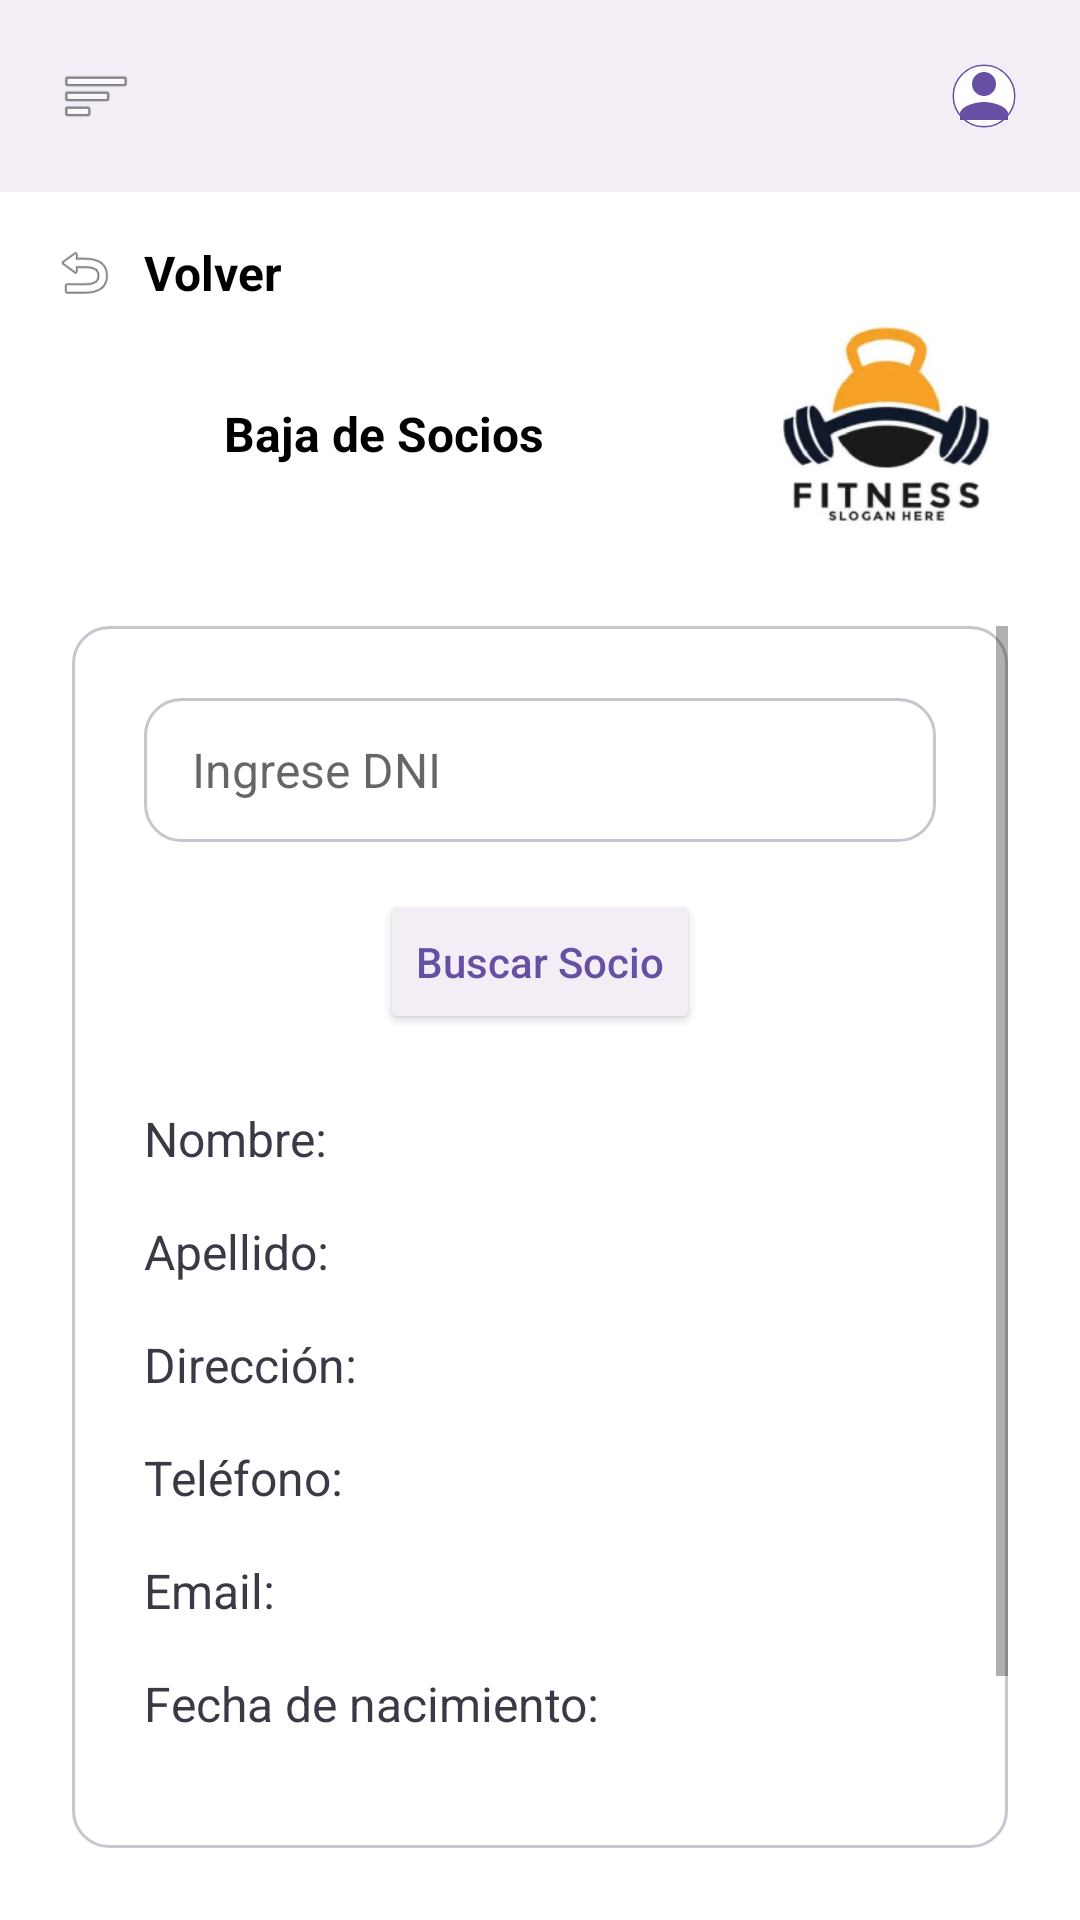

The Android layout XML behind this screen, and the referenced resources:
<!-- AndroidManifest.xml: activity theme Theme.App_Club_Deportivo -->
<!-- res/layout/activity_baja_de_socios.xml -->
<?xml version="1.0" encoding="utf-8"?>
<androidx.constraintlayout.widget.ConstraintLayout xmlns:android="http://schemas.android.com/apk/res/android"
    xmlns:app="http://schemas.android.com/apk/res-auto"
    xmlns:tools="http://schemas.android.com/tools"
    android:layout_width="match_parent"
    android:layout_height="match_parent"
    android:background="#FFFFFF"
    tools:context=".BajaDeSociosActivity">

    <View
        android:id="@+id/header_bg"
        android:layout_width="match_parent"
        android:layout_height="64dp"
        android:background="#F3EEF5"
        app:layout_constraintTop_toTopOf="parent" />

    <ImageView
        android:id="@+id/btn_menu"
        android:layout_width="48dp"
        android:layout_height="48dp"
        android:layout_marginStart="8dp"
        android:padding="12dp"
        android:src="@android:drawable/ic_menu_sort_by_size"
        app:tint="#49454F"
        app:layout_constraintBottom_toBottomOf="@id/header_bg"
        app:layout_constraintStart_toStartOf="parent"
        app:layout_constraintTop_toTopOf="@id/header_bg" />

    <ImageView
        android:id="@+id/btn_profile"
        android:layout_width="48dp"
        android:layout_height="48dp"
        android:layout_marginEnd="8dp"
        android:padding="12dp"
        android:src="@drawable/ic_profile_placeholder"
        app:layout_constraintBottom_toBottomOf="@id/header_bg"
        app:layout_constraintEnd_toEndOf="parent"
        app:layout_constraintTop_toTopOf="@id/header_bg" />

    <LinearLayout
        android:id="@+id/btn_volver"
        android:layout_width="wrap_content"
        android:layout_height="wrap_content"
        android:layout_marginStart="16dp"
        android:layout_marginTop="16dp"
        android:orientation="horizontal"
        android:clickable="true"
        android:focusable="true"
        app:layout_constraintStart_toStartOf="parent"
        app:layout_constraintTop_toBottomOf="@id/header_bg">

        <ImageView
            android:layout_width="24dp"
            android:layout_height="match_parent"
            android:src="@android:drawable/ic_menu_revert"
            app:tint="#000000" />
        <TextView
            android:layout_width="wrap_content"
            android:layout_height="wrap_content"
            android:layout_marginStart="8dp"
            android:layout_gravity="center_vertical"
            android:text="Volver"
            android:textSize="16sp"
            android:textStyle="bold"
            android:textColor="#000000"/>
    </LinearLayout>

    <TextView
        android:id="@+id/tv_title"
        android:layout_width="wrap_content"
        android:layout_height="wrap_content"
        android:layout_marginTop="32dp"
        android:text="Baja de Socios"
        android:textColor="#000000"
        android:textSize="16sp"
        android:textStyle="bold"
        app:layout_constraintEnd_toStartOf="@+id/iv_logo"
        app:layout_constraintStart_toStartOf="parent"
        app:layout_constraintTop_toBottomOf="@id/btn_volver" />

    
    <ImageView
        android:id="@+id/iv_logo"
        android:layout_width="80dp"
        android:layout_height="80dp"
        android:layout_marginEnd="24dp"
        android:src="@drawable/img_logo_fitness"
        app:layout_constraintBottom_toBottomOf="@+id/tv_title"
        app:layout_constraintEnd_toEndOf="parent"
        app:layout_constraintTop_toTopOf="@+id/tv_title" />

    <ScrollView
        android:layout_width="0dp"
        android:layout_height="0dp"
        android:layout_margin="24dp"
        android:background="@drawable/card_border"
        android:fillViewport="true"
        app:layout_constraintBottom_toBottomOf="parent"
        app:layout_constraintEnd_toEndOf="parent"
        app:layout_constraintStart_toStartOf="parent"
        app:layout_constraintTop_toBottomOf="@id/iv_logo">

        <LinearLayout
            android:layout_width="match_parent"
            android:layout_height="wrap_content"
            android:orientation="vertical"
            android:padding="24dp">

            <EditText
                android:id="@+id/et_dni_buscar"
                android:layout_width="match_parent"
                android:layout_height="48dp"
                android:layout_marginBottom="16dp"
                android:background="@drawable/card_border"
                android:hint="Ingrese DNI"
                android:inputType="number"
                android:paddingHorizontal="16dp"
                android:textSize="16sp" />

            <Button
                android:id="@+id/btn_buscar_socio"
                android:layout_width="wrap_content"
                android:layout_height="wrap_content"
                android:layout_gravity="center_horizontal"
                android:layout_marginBottom="24dp"
                android:backgroundTint="#F3EEF5"
                android:text="Buscar Socio"
                android:textAllCaps="false"
                android:textColor="#6750A4"
                android:textSize="14sp" />

            <TextView
                android:id="@+id/tv_nombre"
                android:layout_width="match_parent"
                android:layout_height="wrap_content"
                android:layout_marginBottom="16dp"
                android:text="Nombre:"
                android:textColor="#3D3846"
                android:textSize="16sp" />

            <TextView
                android:id="@+id/tv_apellido"
                android:layout_width="match_parent"
                android:layout_height="wrap_content"
                android:layout_marginBottom="16dp"
                android:text="Apellido:"
                android:textColor="#3D3846"
                android:textSize="16sp" />

            <TextView
                android:id="@+id/tv_direccion"
                android:layout_width="match_parent"
                android:layout_height="wrap_content"
                android:layout_marginBottom="16dp"
                android:text="Dirección:"
                android:textColor="#3D3846"
                android:textSize="16sp" />

            <TextView
                android:id="@+id/tv_telefono"
                android:layout_width="match_parent"
                android:layout_height="wrap_content"
                android:layout_marginBottom="16dp"
                android:text="Teléfono:"
                android:textColor="#3D3846"
                android:textSize="16sp" />

            <TextView
                android:id="@+id/tv_email"
                android:layout_width="match_parent"
                android:layout_height="wrap_content"
                android:layout_marginBottom="16dp"
                android:text="Email:"
                android:textColor="#3D3846"
                android:textSize="16sp" />

            <TextView
                android:id="@+id/tv_fecha_nacimiento"
                android:layout_width="match_parent"
                android:layout_height="wrap_content"
                android:layout_marginBottom="32dp"
                android:text="Fecha de nacimiento:"
                android:textColor="#3D3846"
                android:textSize="16sp" />

            <LinearLayout
                android:layout_width="match_parent"
                android:layout_height="wrap_content"
                android:orientation="horizontal"
                android:weightSum="2">

                <Button
                    android:id="@+id/btn_limpiar"
                    android:layout_width="0dp"
                    android:layout_height="wrap_content"
                    android:layout_weight="0.9"
                    android:backgroundTint="#F3EEF5"
                    android:text="Limpiar"
                    android:textAllCaps="false"
                    android:textColor="#6750A4"
                    android:textSize="14sp" />

                <Space
                    android:layout_width="0dp"
                    android:layout_height="wrap_content"
                    android:layout_weight="0.2" />

                <Button
                    android:id="@+id/btn_dar_de_baja"
                    android:layout_width="0dp"
                    android:layout_height="wrap_content"
                    android:layout_weight="0.9"
                    android:backgroundTint="#6750A4"
                    android:text="Dar de baja"
                    android:textAllCaps="false"
                    android:textColor="#FFFFFF"
                    android:textSize="14sp" />
            </LinearLayout>
        </LinearLayout>
    </ScrollView>

</androidx.constraintlayout.widget.ConstraintLayout>
<!-- resources referenced by this layout -->
<resources>
  <!-- drawable card_border (drawable) -->
  <?xml version="1.0" encoding="utf-8"?>
  <shape xmlns:android="http://schemas.android.com/apk/res/android">
      <stroke android:width="1dp" android:color="#CAC4D0" />
      <solid android:color="@android:color/transparent" />
      <corners android:radius="12dp" />
  </shape>
  <!-- drawable ic_profile_placeholder (drawable) -->
  <vector xmlns:android="http://schemas.android.com/apk/res/android"
      android:width="64dp"
      android:height="64dp"
      android:viewportWidth="24"
      android:viewportHeight="24">
      <path
          android:fillColor="#00000000"
          android:pathData="M12,2C6.48,2 2,6.48 2,12s4.48,10 10,10 10,-4.48 10,-10S17.52,2 12,2z"
          android:strokeWidth="1"
          android:strokeColor="#6750A4" />
      <path
          android:fillColor="#ffffff"
          android:pathData="M12,2c5.52,0 10,4.48 10,10s-4.48,10 -10,10S2,17.52 2,12 6.48,2 12,2z" />
      <path
          android:fillColor="#6750A4"
          android:pathData="M12,12c2.21,0 4,-1.79 4,-4s-1.79,-4 -4,-4 -4,1.79 -4,4 1.79,4 4,4zM12,14c-2.67,0 -8,1.34 -8,4v2h16v-2c0,-2.66 -5.33,-4 -8,-4z" />
  </vector>
  <!-- drawable img_logo_fitness: png bitmap (drawable, 33229 bytes) -->
  <style name="Theme.App_Club_Deportivo" parent="android:Theme.Material.Light.NoActionBar" />
</resources>
